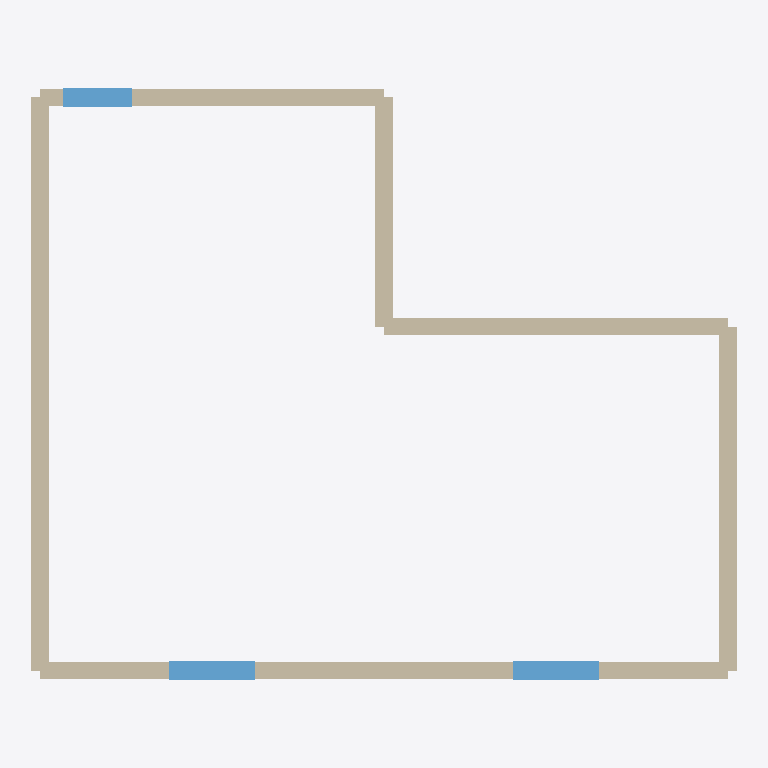
Plan cut of the same IFC building model at storey 'Obergeschoss' (level 2.80 m, cut at 4.20 m), seen from above with north up, elements coloured by IFC class: 6 walls (beige), 3 windows (light blue). Cut surfaces are drawn darker.
Extent 12.4 m × 10.4 m × 6.1 m (x, y, z). Storeys (2): Erdgeschoss at 0.00 m; Obergeschoss at 2.80 m. Elements (21): 12 IfcWall, 7 IfcWindow, 1 IfcRoof, 1 IfcSlab.

HEADER;
FILE_DESCRIPTION(('ViewDefinition [CoordinationView]'),'2;1');
FILE_NAME('haus_l_flachdach.ifc','2026-10-11T00:00:00',('Passt.'),('Passt.'),'Passt. Beispielgenerator','Passt.','');
FILE_SCHEMA(('IFC4'));
ENDSEC;
DATA;
#12=IFCPROJECT('3YiIm1lzZwT0IulKhQ7P9h',$,'haus_l_flachdach',$,$,$,$,(#5),#11);
#18=IFCSITE('3B27SBsuEsHeK6LApryzn3',$,'Grundstück',$,$,#17,$,$,.ELEMENT.,$,$,$,$,$);
#24=IFCBUILDING('0OXjkndEWUgklM3mt43Ss5',$,'haus_l_flachdach',$,$,#23,$,$,.ELEMENT.,$,$,$);
#32=IFCBUILDINGSTOREY('3_jXuKvb5ZguRaW303GYrH',$,'Erdgeschoss',$,$,#31,$,$,.ELEMENT.,0.0);
#38=IFCBUILDINGSTOREY('1Pty7X5rtBpPilnK2J349r',$,'Obergeschoss',$,$,#37,$,$,.ELEMENT.,2.8);
#376=IFCWALL('1PxnhOHLyvJEPqRMW9fyvB',$,'Wand 6 G1',$,$,#364,#375,$,.STANDARD.);
#291=IFCWALL('1DUX4uD_N7tc2$njpA9wp1',$,'Wand 1 G1',$,$,#279,#290,$,.STANDARD.);
#308=IFCWALL('2rI3g9ZdScqZoA5akaiAF5',$,'Wand 2 G1',$,$,#296,#307,$,.STANDARD.);
#325=IFCWALL('0I8JHLMjSp2IawwfLW1att',$,'Wand 3 G1',$,$,#313,#324,$,.STANDARD.);
#359=IFCWALL('0B8MthY5tSleh6ezQS8Cz$',$,'Wand 5 G1',$,$,#347,#358,$,.STANDARD.);
#342=IFCWALL('1L2jjbC_lrjf5c1ceH7eUQ',$,'Wand 4 G1',$,$,#330,#341,$,.STANDARD.);
#393=IFCWINDOW('3oPLMIALfL5Ty_HKBwTJ$I',$,'F1-G1-1',$,$,#381,#392,$,1.35,1.5,.WINDOW.,.NOTDEFINED.,$);
#410=IFCWINDOW('2VXWAoKY3s5vGPtN721FIp',$,'F1-G1-2',$,$,#398,#409,$,1.35,1.5,.WINDOW.,.NOTDEFINED.,$);
#427=IFCWINDOW('2QBuBMb8Kp3g1JDA1YlXcj',$,'F5-G1-3',$,$,#415,#426,$,1.35,1.2,.WINDOW.,.NOTDEFINED.,$);
ENDSEC;
